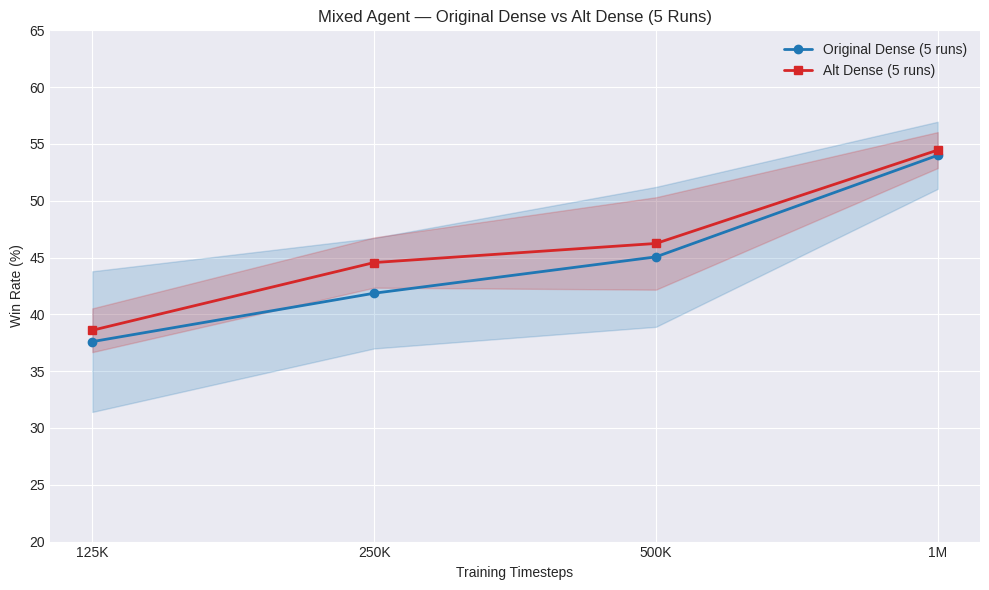

This chart was generated by the following Python code: (Note: this script raises an exception after producing the figure.)
import matplotlib.pyplot as plt
import numpy as np

plt.style.use('seaborn-v0_8-darkgrid')


timesteps = [125000, 250000, 500000, 1000000]
labels = ['125K', '250K', '500K', '1M']

#===========================================================
# Mixed vs Vector
#===========================================================

mixed_dense_5 = {
    125000: [43.30, 41.80, 36.80, 40.10, 26.00],
    250000: [32.40, 46.40, 43.40, 43.60, 43.50],
    500000: [47.70, 51.70, 47.70, 44.60, 33.60],
    1000000: [58.50, 53.80, 50.40, 51.40, 55.90]
}

mixed_alt_dense_5 = {
    125000: [39.70, 36.20, 37.30, 41.70, 38.10],
    250000: [43.90, 42.20, 42.60, 48.10, 46.00],
    500000: [45.50, 46.30, 39.10, 50.70, 49.60],
    1000000: [54.50, 55.30, 56.50, 51.70, 54.30]
}

# Mixed Agent (10-run Alt Dense)
mixed_dense_10 = {
    125000: [39.70,36.20,37.30,41.70,38.10,37.80,42.60,37.60,41.10,37.50],
    250000: [43.90,42.20,42.60,48.10,46.00,39.20,42.40,50.50,43.50,49.90],
    500000: [45.50,46.30,39.10,50.70,49.60,56.90,53.60,40.10,43.40,46.00],
    1000000: [54.50,55.30,56.50,51.70,54.30,54.00,57.10,53.30,52.40,55.90]
}

# Mixed Agent Sparse (10 runs)
mixed_sparse_10 = {
    125000: [41.30,46.80,32.50,44.00,32.80,40.80,44.20,35.90,42.40,45.00],
    250000: [41.10,38.60,36.00,41.90,40.10,44.90,36.80,47.40,40.70,30.40],
    500000: [54.10,38.40,45.80,50.60,44.50,45.90,42.90,45.10,49.00,42.80],
    1000000: [54.60,54.00,57.70,50.30,51.90,51.10,50.80,56.50,44.30,48.40]
}

# Vector Agent Dense (10-run Alt Dense)
vector_dense_10 = {
    125000: [43.30,50.30,45.60,35.40,49.20,46.00,41.60,36.10,39.70,41.90],
    250000: [42.10,45.80,37.50,49.00,46.00,52.40,44.40,46.80,45.80,49.40],
    500000: [48.20,50.20,51.40,41.40,50.20,43.10,50.40,36.20,52.30,50.90],
    1000000: [54.30,50.70,58.90,57.90,55.60,50.80,53.40,51.90,47.50,50.90]
}

# Vector Agent Sparse (10 runs)
vector_sparse_10 = {
    125000: [37.40,41.00,44.40,32.20,44.80,40.10,44.70,50.20,43.20,48.70],
    250000: [48.80,45.00,49.90,46.50,47.00,42.40,41.70,44.30,51.10,48.70],
    500000: [41.30,52.70,44.30,53.00,52.00,41.60,53.50,42.90,39.90,45.70],
    1000000: [51.50,53.50,47.50,46.80,53.80,56.90,49.20,52.90,49.40,51.10]
}

def avg_std(data):
    avg = [np.mean(data[t]) for t in timesteps]
    std = [np.std(data[t]) for t in timesteps]
    return avg, std

C1 = "#1f77b4"
C2 = "#d62728"
C3 = "#2ca02c"
C4 = "#9467bd"


# Mixed Agent: Original Dense vs Alt Dense (5 runs)
avg_dense5, std_dense5 = avg_std(mixed_dense_5)
avg_alt5, std_alt5 = avg_std(mixed_alt_dense_5)

plt.figure(figsize=(10,6))
plt.plot(labels, avg_dense5, marker='o', color=C1, label="Original Dense (5 runs)", linewidth=2)
plt.plot(labels, avg_alt5, marker='s', color=C2, label="Alt Dense (5 runs)", linewidth=2)

plt.fill_between(range(len(labels)), 
                 np.array(avg_dense5)-np.array(std_dense5),
                 np.array(avg_dense5)+np.array(std_dense5),
                 alpha=0.2, color=C1)

plt.fill_between(range(len(labels)), 
                 np.array(avg_alt5)-np.array(std_alt5),
                 np.array(avg_alt5)+np.array(std_alt5),
                 alpha=0.2, color=C2)

plt.title("Mixed Agent — Original Dense vs Alt Dense (5 Runs)")
plt.xlabel("Training Timesteps")
plt.ylabel("Win Rate (%)")
plt.legend()
plt.ylim(20,65)
plt.tight_layout()
plt.savefig("bots/graphs_1/dense_vs_alt_dense.png", dpi=300)


# Mixed Agent: Improved Dense vs Sparse (10 runs)
mixed_dense_avg, mixed_dense_std = avg_std(mixed_dense_10)
mixed_sparse_avg, mixed_sparse_std = avg_std(mixed_sparse_10)

plt.figure(figsize=(10,6))
plt.plot(labels, mixed_dense_avg, marker='o', color=C1, label="Dense (Improved)", linewidth=2)
plt.plot(labels, mixed_sparse_avg, marker='s', color=C2, label="Sparse", linewidth=2)

plt.fill_between(range(len(labels)),
                 np.array(mixed_dense_avg)-np.array(mixed_dense_std),
                 np.array(mixed_dense_avg)+np.array(mixed_dense_std),
                 alpha=0.2, color=C1)

plt.fill_between(range(len(labels)),
                 np.array(mixed_sparse_avg)-np.array(mixed_sparse_std),
                 np.array(mixed_sparse_avg)+np.array(mixed_sparse_std),
                 alpha=0.2, color=C2)

plt.title("Mixed Agent — Improved Dense vs Sparse (10 Runs)")
plt.xlabel("Training Timesteps")
plt.ylabel("Win Rate (%)")
plt.legend()
plt.ylim(30,65)
plt.tight_layout()
plt.savefig("bots/graphs_1/mixed_dense_vs_sparse.png", dpi=300)


# Vector Agent: Improved Dense vs Sparse (10 runs)
vec_dense_avg, vec_dense_std = avg_std(vector_dense_10)
vec_sparse_avg, vec_sparse_std = avg_std(vector_sparse_10)

plt.figure(figsize=(10,6))
plt.plot(labels, vec_dense_avg, marker='o', color=C1, label="Dense (Improved)", linewidth=2)
plt.plot(labels, vec_sparse_avg, marker='s', color=C2, label="Sparse", linewidth=2)

plt.fill_between(range(len(labels)),
                 np.array(vec_dense_avg)-np.array(vec_dense_std),
                 np.array(vec_dense_avg)+np.array(vec_dense_std),
                 alpha=0.2, color=C1)

plt.fill_between(range(len(labels)),
                 np.array(vec_sparse_avg)-np.array(vec_sparse_std),
                 np.array(vec_sparse_avg)+np.array(vec_sparse_std),
                 alpha=0.2, color=C2)

plt.title("Vector Agent — Improved Dense vs Sparse (10 Runs)")
plt.xlabel("Training Timesteps")
plt.ylabel("Win Rate (%)")
plt.legend()
plt.ylim(35,65)
plt.tight_layout()
plt.savefig("bots/graphs_1/vector_dense_vs_sparse.png", dpi=300)


# Mixed vs Vector (Dense only, improved Alt Dense)
plt.figure(figsize=(10,6))
plt.plot(labels, mixed_dense_avg, marker='o', linewidth=2, label='Mixed (Dense)', color=C1)
plt.plot(labels, vec_dense_avg, marker='s', linewidth=2, label='Vector (Dense)', color=C2)

plt.title("Mixed vs Vector Agents — Dense Reward (Improved)")
plt.xlabel("Training Timesteps")
plt.ylabel("Win Rate (%)")
plt.legend()
plt.ylim(35,65)
plt.tight_layout()
plt.savefig("bots/graphs_1/mixed_vs_vector_dense.png", dpi=300)

# Mixed vs Vector (Sparse Only)
plt.figure(figsize=(10,6))
plt.plot(labels, mixed_sparse_avg, marker='o', linewidth=2, label='Mixed (Sparse)', color=C1)
plt.plot(labels, vec_sparse_avg, marker='s', linewidth=2, label='Vector (Sparse)', color=C2)

plt.title("Mixed vs Vector Agents — Sparse Reward")
plt.xlabel("Training Timesteps")
plt.ylabel("Win Rate (%)")
plt.legend()
plt.ylim(30,65)
plt.tight_layout()
plt.savefig("bots/graphs_1/mixed_vs_vector_sparse.png", dpi=300)


# All Reward Types Overview
plt.figure(figsize=(12,7))

plt.plot(labels, mixed_dense_avg, marker='o', linewidth=2, label='Mixed Dense', color=C1)
plt.plot(labels, mixed_sparse_avg, marker='o', linewidth=2, linestyle='--', label='Mixed Sparse', color=C1, alpha=0.7)

plt.plot(labels, vec_dense_avg, marker='s', linewidth=2, label='Vector Dense', color=C2)
plt.plot(labels, vec_sparse_avg, marker='s', linewidth=2, linestyle='--', label='Vector Sparse', color=C2, alpha=0.7)

plt.title("Complete Agent Performance Comparison — All Reward Types")
plt.xlabel("Training Timesteps")
plt.ylabel("Win Rate (%)")
plt.legend()
plt.ylim(30,65)
plt.tight_layout()
plt.savefig("bots/graphs_1/all_reward_comparison_1.png", dpi=300)


print("\nAll graphs have been generated and saved successfully!")

# Create figure with 2x2 subplots
fig, axs = plt.subplots(2, 2, figsize=(14, 10))

# Top-left: Mixed Dense vs Sparse
axs[0, 0].plot(labels, mixed_dense_avg, marker='o', color=C1, label='Dense (Improved)', linewidth=2)
axs[0, 0].plot(labels, mixed_sparse_avg, marker='s', color=C2, label='Sparse', linewidth=2)
axs[0, 0].fill_between(range(len(labels)),
                       np.array(mixed_dense_avg)-np.array(mixed_dense_std),
                       np.array(mixed_dense_avg)+np.array(mixed_dense_std),
                       alpha=0.2, color=C1)
axs[0, 0].fill_between(range(len(labels)),
                       np.array(mixed_sparse_avg)-np.array(mixed_sparse_std),
                       np.array(mixed_sparse_avg)+np.array(mixed_sparse_std),
                       alpha=0.2, color=C2)
axs[0, 0].set_title("Mixed Agent — Dense vs Sparse")
axs[0, 0].set_ylim(30,65)
axs[0, 0].set_xlabel("Timesteps")
axs[0, 0].set_ylabel("Win Rate (%)")
axs[0, 0].legend()

# Top-right: Vector Dense vs Sparse
axs[0, 1].plot(labels, vec_dense_avg, marker='o', color=C1, label='Dense (Improved)', linewidth=2)
axs[0, 1].plot(labels, vec_sparse_avg, marker='s', color=C2, label='Sparse', linewidth=2)
axs[0, 1].fill_between(range(len(labels)),
                       np.array(vec_dense_avg)-np.array(vec_dense_std),
                       np.array(vec_dense_avg)+np.array(vec_dense_std),
                       alpha=0.2, color=C1)
axs[0, 1].fill_between(range(len(labels)),
                       np.array(vec_sparse_avg)-np.array(vec_sparse_std),
                       np.array(vec_sparse_avg)+np.array(vec_sparse_std),
                       alpha=0.2, color=C2)
axs[0, 1].set_title("Vector Agent — Dense vs Sparse")
axs[0, 1].set_ylim(35,65)
axs[0, 1].set_xlabel("Timesteps")
axs[0, 1].set_ylabel("Win Rate (%)")
axs[0, 1].legend()

# Bottom-left: Mixed vs Vector Dense
axs[1, 0].plot(labels, mixed_dense_avg, marker='o', color=C1, label='Mixed Dense', linewidth=2)
axs[1, 0].plot(labels, vec_dense_avg, marker='s', color=C2, label='Vector Dense', linewidth=2)
axs[1, 0].set_title("Mixed vs Vector — Dense")
axs[1, 0].set_ylim(35,65)
axs[1, 0].set_xlabel("Timesteps")
axs[1, 0].set_ylabel("Win Rate (%)")
axs[1, 0].legend()

# Bottom-right: Mixed vs Vector Sparse
axs[1, 1].plot(labels, mixed_sparse_avg, marker='o', color=C1, label='Mixed Sparse', linewidth=2)
axs[1, 1].plot(labels, vec_sparse_avg, marker='s', color=C2, label='Vector Sparse', linewidth=2)
axs[1, 1].set_title("Mixed vs Vector — Sparse")
axs[1, 1].set_ylim(30,65)
axs[1, 1].set_xlabel("Timesteps")
axs[1, 1].set_ylabel("Win Rate (%)")
axs[1, 1].legend()

plt.tight_layout()
plt.savefig("bots/graphs_1/mixed_vs_vector_subplots.png", dpi=300)

# Mixed vs Vector — final timestep (1M)
final_t = 1000000
agents = ['Mixed Dense', 'Mixed Sparse', 'Vector Dense', 'Vector Sparse']
means = [
    np.mean(mixed_dense_10[final_t]),
    np.mean(mixed_sparse_10[final_t]),
    np.mean(vector_dense_10[final_t]),
    np.mean(vector_sparse_10[final_t])
]
stds = [
    np.std(mixed_dense_10[final_t]),
    np.std(mixed_sparse_10[final_t]),
    np.std(vector_dense_10[final_t]),
    np.std(vector_sparse_10[final_t])
]

plt.figure(figsize=(10,6))
plt.bar(agents, means, yerr=stds, capsize=5, color=[C1, C2, C1, C2], alpha=0.8)
plt.ylabel("Win Rate (%)")
plt.title("Mixed vs Vector — Win Rate at 1M Timesteps")
plt.ylim(30,65)
plt.tight_layout()
plt.savefig("bots/graphs_1/mixed_vs_vector_bar.png", dpi=300)

# Mixed vs Vector — all runs at 1M timesteps
data = [
    mixed_dense_10[final_t],
    mixed_sparse_10[final_t],
    vector_dense_10[final_t],
    vector_sparse_10[final_t]
]

plt.figure(figsize=(10,6))
plt.boxplot(data, tick_labels=agents, patch_artist=True,
            boxprops=dict(facecolor='lightblue', color='blue'),
            medianprops=dict(color='red'),
            whiskerprops=dict(color='blue'),
            capprops=dict(color='blue'))
plt.ylabel("Win Rate (%)")
plt.title("Mixed vs Vector — Distribution at 1M Timesteps")
plt.ylim(30,65)
plt.tight_layout()
plt.savefig("bots/graphs_1/mixed_vs_vector_box.png", dpi=300)


#===========================================================
# Board vs Numeric
#===========================================================
numeric_sparse_5 = {
    125000: [38.00, 38.20, 44.50, 40.20, 36.30],
    250000: [41.10, 32.80, 42.50, 47.10, 40.20],
    500000: [47.00, 42.10, 47.00, 43.70, 38.70],
    1000000: [48.00, 46.00, 46.00, 46.30, 40.00],
}

numeric_alt_dense_5 = {
    125000: [21.70, 38.00, 46.80, 20.90, 42.40],
    250000: [45.00, 40.50, 46.10, 42.70, 42.00],
    500000: [51.70, 42.10, 51.10, 39.40, 45.40],
    1000000: [46.90, 41.20, 39.80, 51.10, 57.30],
}

board_sparse_5 = {
    125000: [39.60, 36.70, 36.40, 42.90, 51.70],
    250000: [36.90, 35.60, 41.70, 38.20, 35.20],
    500000: [46.70, 47.60, 43.10, 46.40, 51.11],
    1000000: [51.30, 50.50, 57.00, 53.10, 54.30],
}

board_alt_dense_5 = {
    125000: [43.40, 36.80, 41.10, 29.60, 35.90],
    250000: [45.90, 38.60, 43.10, 39.90, 47.30],
    500000: [47.90, 46.80, 46.90, 48.60, 45.50],
    1000000: [56.60, 51.80, 56.00, 55.30, 56.00],
}


# Board Agent: Improved Dense vs Sparse (10 runs)
board_dense_avg, board_dense_std = avg_std(board_alt_dense_5)
board_sparse_avg, board_sparse_std = avg_std(board_sparse_5)

plt.figure(figsize=(10,6))
plt.plot(labels, board_dense_avg, marker='o', color=C4, label="Dense (Improved)", linewidth=2)
plt.plot(labels, board_sparse_avg, marker='s', color=C3, label="Sparse", linewidth=2)

plt.fill_between(range(len(labels)),
                 np.array(board_dense_avg)-np.array(board_dense_std),
                 np.array(board_dense_avg)+np.array(board_dense_std),
                 alpha=0.2, color=C4)

plt.fill_between(range(len(labels)),
                 np.array(board_sparse_avg)-np.array(board_sparse_std),
                 np.array(board_sparse_avg)+np.array(board_sparse_std),
                 alpha=0.2, color=C3)

plt.title("Board Agent — Improved Dense vs Sparse (10 Runs)")
plt.xlabel("Training Timesteps")
plt.ylabel("Win Rate (%)")
plt.legend()
plt.ylim(15,65)
plt.tight_layout()
plt.savefig("bots/graphs_2/board_dense_vs_sparse.png", dpi=300)


# Numeric Agent: Improved Dense vs Sparse (10 runs)
numeric_dense_avg, numeric_dense_std = avg_std(numeric_alt_dense_5)
numeric_sparse_avg, numeric_sparse_std = avg_std(numeric_sparse_5)

plt.figure(figsize=(10,6))
plt.plot(labels, numeric_dense_avg, marker='o', color=C4, label="Dense (Improved)", linewidth=2)
plt.plot(labels, numeric_sparse_avg, marker='s', color=C3, label="Sparse", linewidth=2)

plt.fill_between(range(len(labels)),
                 np.array(numeric_dense_avg)-np.array(numeric_dense_std),
                 np.array(numeric_dense_avg)+np.array(numeric_dense_std),
                 alpha=0.2, color=C4)

plt.fill_between(range(len(labels)),
                 np.array(numeric_sparse_avg)-np.array(numeric_sparse_std),
                 np.array(numeric_sparse_avg)+np.array(numeric_sparse_std),
                 alpha=0.2, color=C3)

plt.title("Numeric Agent — Improved Dense vs Sparse (10 Runs)")
plt.xlabel("Training Timesteps")
plt.ylabel("Win Rate (%)")
plt.legend()
plt.ylim(15,65)
plt.tight_layout()
plt.savefig("bots/graphs_2/numeric_dense_vs_sparse.png", dpi=300)


# Board vs Numeric (Dense only, improved Alt Dense)
plt.figure(figsize=(10,6))
plt.plot(labels, board_dense_avg, marker='o', linewidth=2, label='Board (Dense)', color=C4)
plt.plot(labels, numeric_dense_avg, marker='s', linewidth=2, label='Numeric (Dense)', color=C3)

plt.title("Board vs Numeric Agents — Dense Reward (Improved)")
plt.xlabel("Training Timesteps")
plt.ylabel("Win Rate (%)")
plt.legend()
plt.ylim(15,65)
plt.tight_layout()
plt.savefig("bots/graphs_2/board_vs_numeric_dense.png", dpi=300)


# Board vs Numeric (Sparse Only)
plt.figure(figsize=(10,6))
plt.plot(labels, board_sparse_avg, marker='o', linewidth=2, label='Board (Sparse)', color=C4)
plt.plot(labels, numeric_sparse_avg, marker='s', linewidth=2, label='Numeric (Sparse)', color=C3)

plt.title("Board vs Numeric Agents — Sparse Reward")
plt.xlabel("Training Timesteps")
plt.ylabel("Win Rate (%)")
plt.legend()
plt.ylim(15,65)
plt.tight_layout()
plt.savefig("bots/graphs_2/board_vs_numeric_sparse.png", dpi=300)


# All Reward Types Overview
plt.figure(figsize=(12,7))

plt.plot(labels, board_dense_avg, marker='o', linewidth=2, label='Board Dense', color=C4)
plt.plot(labels, board_sparse_avg, marker='o', linewidth=2, linestyle='--', label='Board Sparse', color=C4, alpha=0.7)

plt.plot(labels, numeric_dense_avg, marker='s', linewidth=2, label='Numeric Dense', color=C3)
plt.plot(labels, numeric_sparse_avg, marker='s', linewidth=2, linestyle='--', label='Numeric Sparse', color=C3, alpha=0.7)

plt.title("Complete Agent Performance Comparison — All Reward Types")
plt.xlabel("Training Timesteps")
plt.ylabel("Win Rate (%)")
plt.legend()
plt.ylim(15,65)
plt.tight_layout()
plt.savefig("bots/graphs_2/all_reward_comparison_2.png", dpi=300)


print("\nAll graphs have been generated and saved successfully!")


# Board vs Numeric Data (Dense/Sparse)

fig, axs = plt.subplots(2, 2, figsize=(14, 10))

# Top-left: Board Dense vs Sparse
axs[0, 0].plot(labels, board_dense_avg, marker='o', color=C4, label='Dense (Improved)', linewidth=2)
axs[0, 0].plot(labels, board_sparse_avg, marker='s', color=C3, label='Sparse', linewidth=2)
axs[0, 0].fill_between(range(len(labels)),
                       np.array(board_dense_avg)-np.array(board_dense_std),
                       np.array(board_dense_avg)+np.array(board_dense_std),
                       alpha=0.2, color=C4)
axs[0, 0].fill_between(range(len(labels)),
                       np.array(board_sparse_avg)-np.array(board_sparse_std),
                       np.array(board_sparse_avg)+np.array(board_sparse_std),
                       alpha=0.2, color=C3)
axs[0, 0].set_title("Board Agent — Dense vs Sparse")
axs[0, 0].set_ylim(15,65)
axs[0, 0].set_xlabel("Timesteps")
axs[0, 0].set_ylabel("Win Rate (%)")
axs[0, 0].legend()

# Top-right: Numeric Dense vs Sparse
axs[0, 1].plot(labels, numeric_dense_avg, marker='o', color=C4, label='Dense (Improved)', linewidth=2)
axs[0, 1].plot(labels, numeric_sparse_avg, marker='s', color=C3, label='Sparse', linewidth=2)
axs[0, 1].fill_between(range(len(labels)),
                       np.array(numeric_dense_avg)-np.array(numeric_dense_std),
                       np.array(numeric_dense_avg)+np.array(numeric_dense_std),
                       alpha=0.2, color=C4)
axs[0, 1].fill_between(range(len(labels)),
                       np.array(numeric_sparse_avg)-np.array(numeric_sparse_std),
                       np.array(numeric_sparse_avg)+np.array(numeric_sparse_std),
                       alpha=0.2, color=C3)
axs[0, 1].set_title("Numeric Agent — Dense vs Sparse")
axs[0, 1].set_ylim(15,65)
axs[0, 1].set_xlabel("Timesteps")
axs[0, 1].set_ylabel("Win Rate (%)")
axs[0, 1].legend()

# Bottom-left: Board vs Numeric Dense
axs[1, 0].plot(labels, board_dense_avg, marker='o', color=C4, label='Board Dense', linewidth=2)
axs[1, 0].plot(labels, numeric_dense_avg, marker='s', color=C3, label='Numeric Dense', linewidth=2)
axs[1, 0].set_title("Board vs Numeric — Dense")
axs[1, 0].set_ylim(15,65)
axs[1, 0].set_xlabel("Timesteps")
axs[1, 0].set_ylabel("Win Rate (%)")
axs[1, 0].legend()

# Bottom-right: Board vs Numeric Sparse
axs[1, 1].plot(labels, board_sparse_avg, marker='o', color=C4, label='Board Sparse', linewidth=2)
axs[1, 1].plot(labels, numeric_sparse_avg, marker='s', color=C3, label='Numeric Sparse', linewidth=2)
axs[1, 1].set_title("Board vs Numeric — Sparse")
axs[1, 1].set_ylim(15,65)
axs[1, 1].set_xlabel("Timesteps")
axs[1, 1].set_ylabel("Win Rate (%)")
axs[1, 1].legend()

plt.tight_layout()
plt.savefig("bots/graphs_2/board_vs_numeric_subplots.png", dpi=300)

# Board vs Numeric — final timestep (1M)
agents_bn = ['Board Dense', 'Board Sparse', 'Numeric Dense', 'Numeric Sparse']
means_bn = [
    np.mean(board_alt_dense_5[final_t]),
    np.mean(board_sparse_5[final_t]),
    np.mean(numeric_alt_dense_5[final_t]),
    np.mean(numeric_sparse_5[final_t])
]
stds_bn = [
    np.std(board_alt_dense_5[final_t]),
    np.std(board_sparse_5[final_t]),
    np.std(numeric_alt_dense_5[final_t]),
    np.std(numeric_sparse_5[final_t])
]

plt.figure(figsize=(10,6))
plt.bar(agents_bn, means_bn, yerr=stds_bn, capsize=5, color=[C4, C3, C4, C3], alpha=0.8)
plt.ylabel("Win Rate (%)")
plt.title("Board vs Numeric — Win Rate at 1M Timesteps")
plt.ylim(15,65)
plt.tight_layout()
plt.savefig("bots/graphs_2/board_vs_numeric_bar.png", dpi=300)

data_bn = [
    board_alt_dense_5[final_t],
    board_sparse_5[final_t],
    numeric_alt_dense_5[final_t],
    numeric_sparse_5[final_t]
]

plt.figure(figsize=(10,6))
plt.boxplot(data_bn, tick_labels=agents_bn, patch_artist=True,
            boxprops=dict(facecolor='plum', color='purple'),
            medianprops=dict(color='green'),
            whiskerprops=dict(color='purple'),
            capprops=dict(color='purple'))
plt.ylabel("Win Rate (%)")
plt.title("Board vs Numeric — Distribution at 1M Timesteps")
plt.ylim(15,65)
plt.tight_layout()
plt.savefig("bots/graphs_2/board_vs_numeric_box.png", dpi=300)


# ==================================================================
# All models
# ==================================================================

final_t = 1000000

all_agents = [
    'Mixed Dense', 'Mixed Sparse',
    'Vector Dense', 'Vector Sparse',
    'Board Dense', 'Board Sparse',
    'Numeric Dense', 'Numeric Sparse'
]

all_means = [
    np.mean(mixed_dense_10[final_t]),
    np.mean(mixed_sparse_10[final_t]),
    np.mean(vector_dense_10[final_t]),
    np.mean(vector_sparse_10[final_t]),
    np.mean(board_alt_dense_5[final_t]),
    np.mean(board_sparse_5[final_t]),
    np.mean(numeric_alt_dense_5[final_t]),
    np.mean(numeric_sparse_5[final_t])
]

all_stds = [
    np.std(mixed_dense_10[final_t]),
    np.std(mixed_sparse_10[final_t]),
    np.std(vector_dense_10[final_t]),
    np.std(vector_sparse_10[final_t]),
    np.std(board_alt_dense_5[final_t]),
    np.std(board_sparse_5[final_t]),
    np.std(numeric_alt_dense_5[final_t]),
    np.std(numeric_sparse_5[final_t])
]

# Color mapping: Dense vs Sparse
colors_all = [C1, C2, C1, C2, C4, C3, C4, C3]

plt.figure(figsize=(12,6))
plt.bar(all_agents, all_means, yerr=all_stds, capsize=5, color=colors_all, alpha=0.8)
plt.ylabel("Win Rate (%)")
plt.title("All 8 Agents — Win Rate at 1M Timesteps")
plt.ylim(15,65)
plt.xticks(rotation=45)
plt.tight_layout()
plt.savefig("bots/graphs/all_agents_bar.png", dpi=300)


all_data = [
    mixed_dense_10[final_t],
    mixed_sparse_10[final_t],
    vector_dense_10[final_t],
    vector_sparse_10[final_t],
    board_alt_dense_5[final_t],
    board_sparse_5[final_t],
    numeric_alt_dense_5[final_t],
    numeric_sparse_5[final_t]
]

plt.figure(figsize=(12,6))
box_colors = ['lightblue', 'lightcoral', 'lightblue', 'lightcoral',
              'plum', 'mediumpurple', 'plum', 'mediumpurple']

bp = plt.boxplot(all_data, tick_labels=all_agents, patch_artist=True)

# Apply colors to boxes
for patch, color in zip(bp['boxes'], box_colors):
    patch.set_facecolor(color)

# Median lines
for median in bp['medians']:
    median.set(color='green', linewidth=2)

plt.ylabel("Win Rate (%)")
plt.title("All 8 Agents — Distribution at 1M Timesteps")
plt.ylim(15,65)
plt.xticks(rotation=45)
plt.tight_layout()
plt.savefig("bots/graphs/all_agents_box.png", dpi=300)
